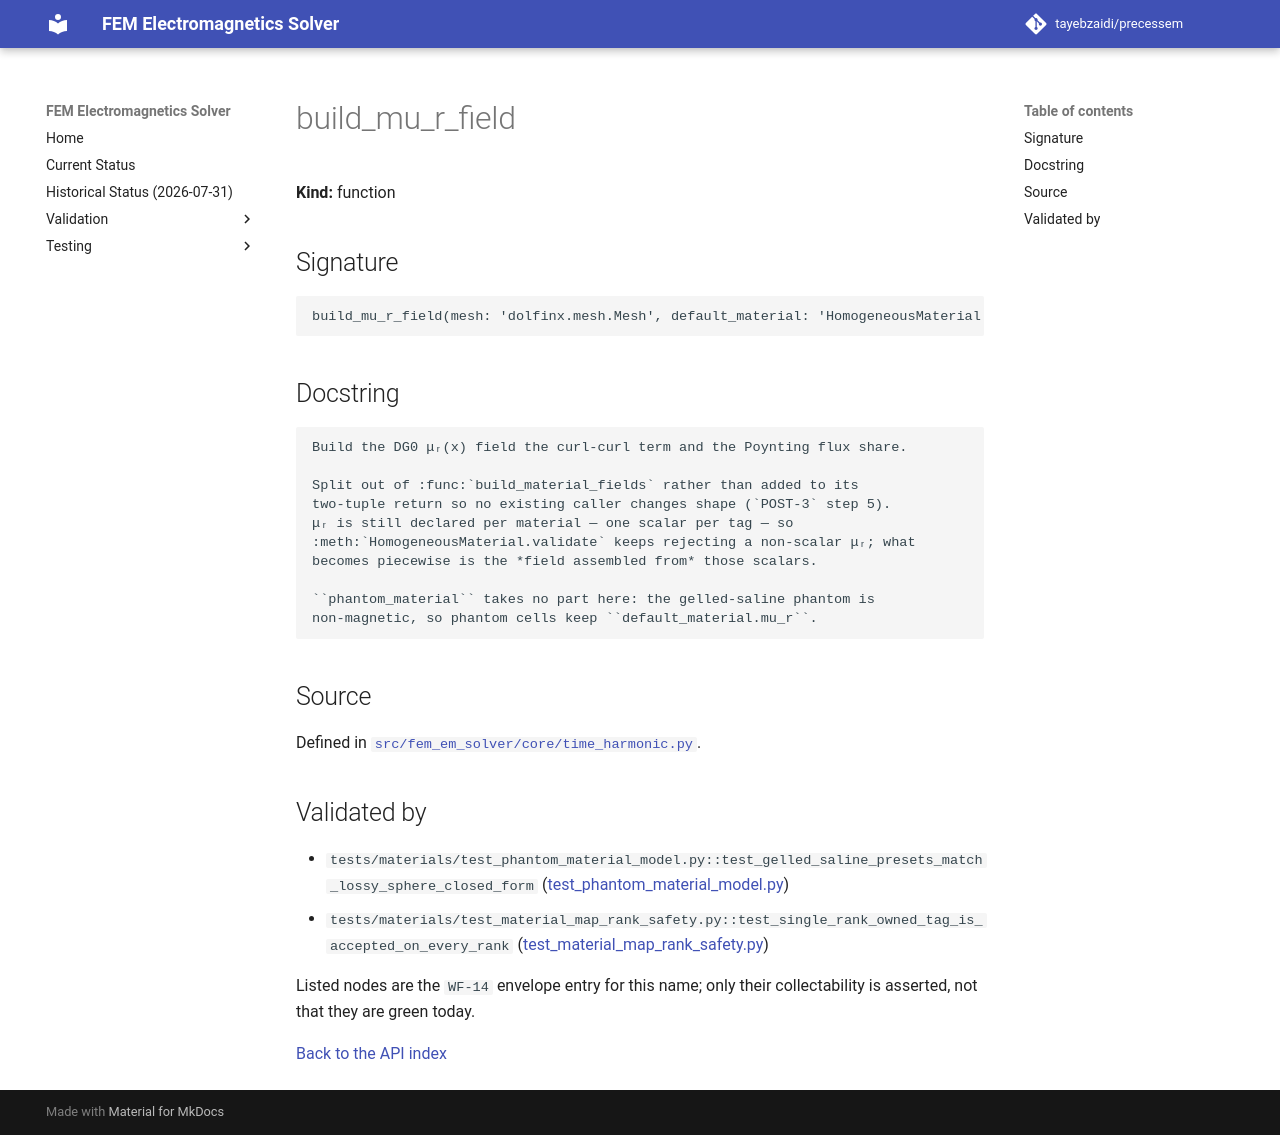

repository: tayebzaidi/precessem · page: guide/api/build_mu_r_field/index.html · generator: mkdocs

<!-- GENERATED by scripts/docs/generate_api_reference.py from fem_em_solver.__all__ and tests/package/validation_envelope.toml. Do not edit; regenerate. -->

# build_mu_r_field

**Kind:** function

## Signature

```python
build_mu_r_field(mesh: 'dolfinx.mesh.Mesh', default_material: 'HomogeneousMaterial', *, cell_tags: 'Optional[dolfinx.mesh.MeshTags]' = None, material_map: 'Optional[Mapping[int, HomogeneousMaterial]]' = None) -> 'fem.Function'
```

## Docstring

```text
Build the DG0 μᵣ(x) field the curl-curl term and the Poynting flux share.

Split out of :func:`build_material_fields` rather than added to its
two-tuple return so no existing caller changes shape (`POST-3` step 5).
μᵣ is still declared per material — one scalar per tag — so
:meth:`HomogeneousMaterial.validate` keeps rejecting a non-scalar μᵣ; what
becomes piecewise is the *field assembled from* those scalars.

``phantom_material`` takes no part here: the gelled-saline phantom is
non-magnetic, so phantom cells keep ``default_material.mu_r``.
```

## Source

Defined in [`src/fem_em_solver/core/time_harmonic.py`](../../../src/fem_em_solver/core/time_harmonic.py).

## Validated by

<!-- envelope:begin -->
- `tests/materials/test_phantom_material_model.py::test_gelled_saline_presets_match_lossy_sphere_closed_form` ([test_phantom_material_model.py](../../../tests/materials/test_phantom_material_model.py))
- `tests/materials/test_material_map_rank_safety.py::test_single_rank_owned_tag_is_accepted_on_every_rank` ([test_material_map_rank_safety.py](../../../tests/materials/test_material_map_rank_safety.py))
<!-- envelope:end -->

Listed nodes are the `WF-14` envelope entry for this name; only their collectability is asserted, not that they are green today.

[Back to the API index](index.md)
